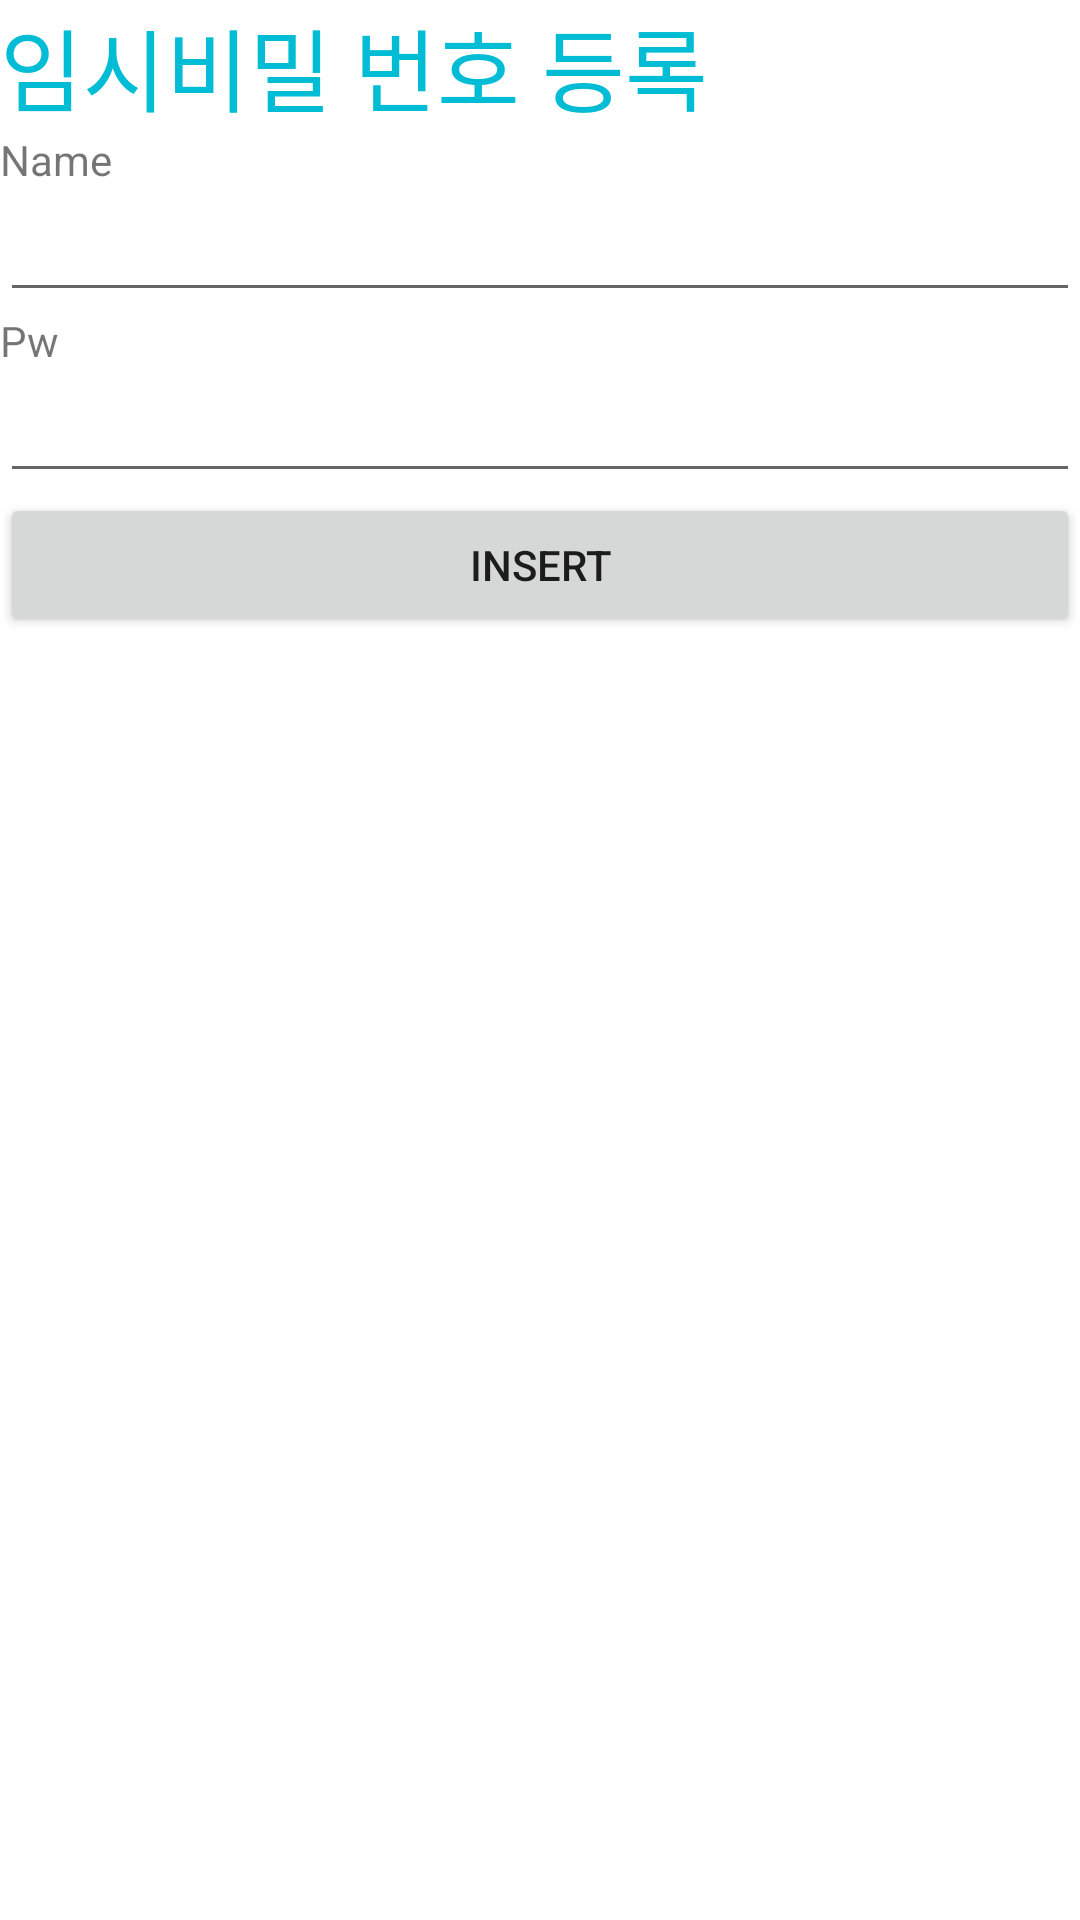

Layout XML and referenced resources for this Android screen:
<!-- AndroidManifest.xml: application theme Theme.Smart_Doorlock -->
<!-- res/layout/activity_otp.xml -->
<?xml version="1.0" encoding="utf-8"?>
<LinearLayout xmlns:android="http://schemas.android.com/apk/res/android"
    xmlns:app="http://schemas.android.com/apk/res-auto"
    xmlns:tools="http://schemas.android.com/tools"
    android:layout_width="match_parent"
    android:layout_height="match_parent"
    android:orientation="vertical"
    tools:context=".ActivityOtp">

    <TextView
        android:layout_width="wrap_content"
        android:layout_height="wrap_content"
        android:text="임시비밀 번호 등록"
        android:textSize="30dp"
        android:textColor="@color/blue"
        />
    <TextView
        android:layout_width="wrap_content"
        android:layout_height="wrap_content"
        android:text="Name"
        android:id="@+id/textView_main_name" />

    <EditText
        android:layout_width="match_parent"
        android:layout_height="wrap_content"
        android:id="@+id/editText_main_name" />

    <TextView
        android:layout_width="wrap_content"
        android:layout_height="wrap_content"
        android:text="Pw"
        android:id="@+id/textView_main_pw" />

    <EditText
        android:layout_width="match_parent"
        android:layout_height="wrap_content"
        android:id="@+id/editText_main_pw" />

    <Button
        android:layout_width="match_parent"
        android:layout_height="wrap_content"
        android:text="Insert"
        android:id="@+id/button_main_insert" />

    <TextView
        android:layout_width="match_parent"
        android:layout_height="250dp"
        android:id="@+id/textView_main_result" />

</LinearLayout>
<!-- resources referenced by this layout -->
<resources>
  <color name="blue">#00BCD4</color>
  <style name="Theme.Smart_Doorlock" parent="Theme.MaterialComponents.DayNight.NoActionBar">
          
          <item name="colorPrimary">@color/purple_500</item>
          <item name="colorPrimaryVariant">@color/purple_700</item>
          <item name="colorOnPrimary">@color/white</item>
          
          <item name="colorSecondary">@color/teal_200</item>
          <item name="colorSecondaryVariant">@color/teal_700</item>
          <item name="colorOnSecondary">@color/black</item>
          
          <item name="android:statusBarColor" tools:targetApi="l">?attr/colorPrimaryVariant</item>
          
      </style>
  <color name="purple_500">#FF6200EE</color>
  <color name="purple_700">#FF3700B3</color>
  <color name="white">#FFFFFFFF</color>
  <color name="teal_200">#FF03DAC5</color>
  <color name="teal_700">#FF018786</color>
  <color name="black">#FF000000</color>
</resources>
